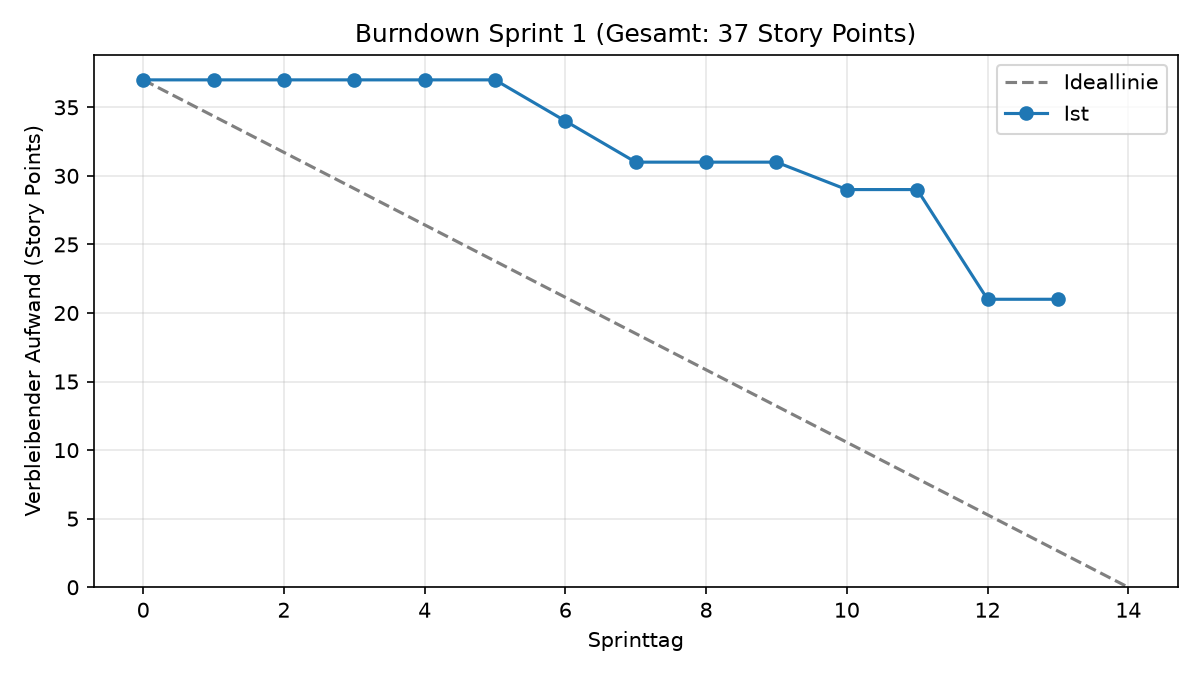

The table this chart was drawn from, first rows:
datum, sprinttag, ideal, ist
2026-10-05, 0, 37.0, 37.0
2026-10-06, 1, 34.36, 37.0
2026-10-07, 2, 31.71, 37.0
2026-10-08, 3, 29.07, 37.0
2026-10-09, 4, 26.43, 37.0
2026-10-10, 5, 23.79, 37.0
2026-10-11, 6, 21.14, 34.0
2026-10-12, 7, 18.5, 31.0
2026-10-13, 8, 15.86, 31.0
2026-10-14, 9, 13.21, 31.0
2026-10-15, 10, 10.57, 29.0
2026-10-16, 11, 7.93, 29.0
2026-10-17, 12, 5.29, 21.0
2026-10-18, 13, 2.64, 21.0
2026-10-19, 14, 0.0, 
